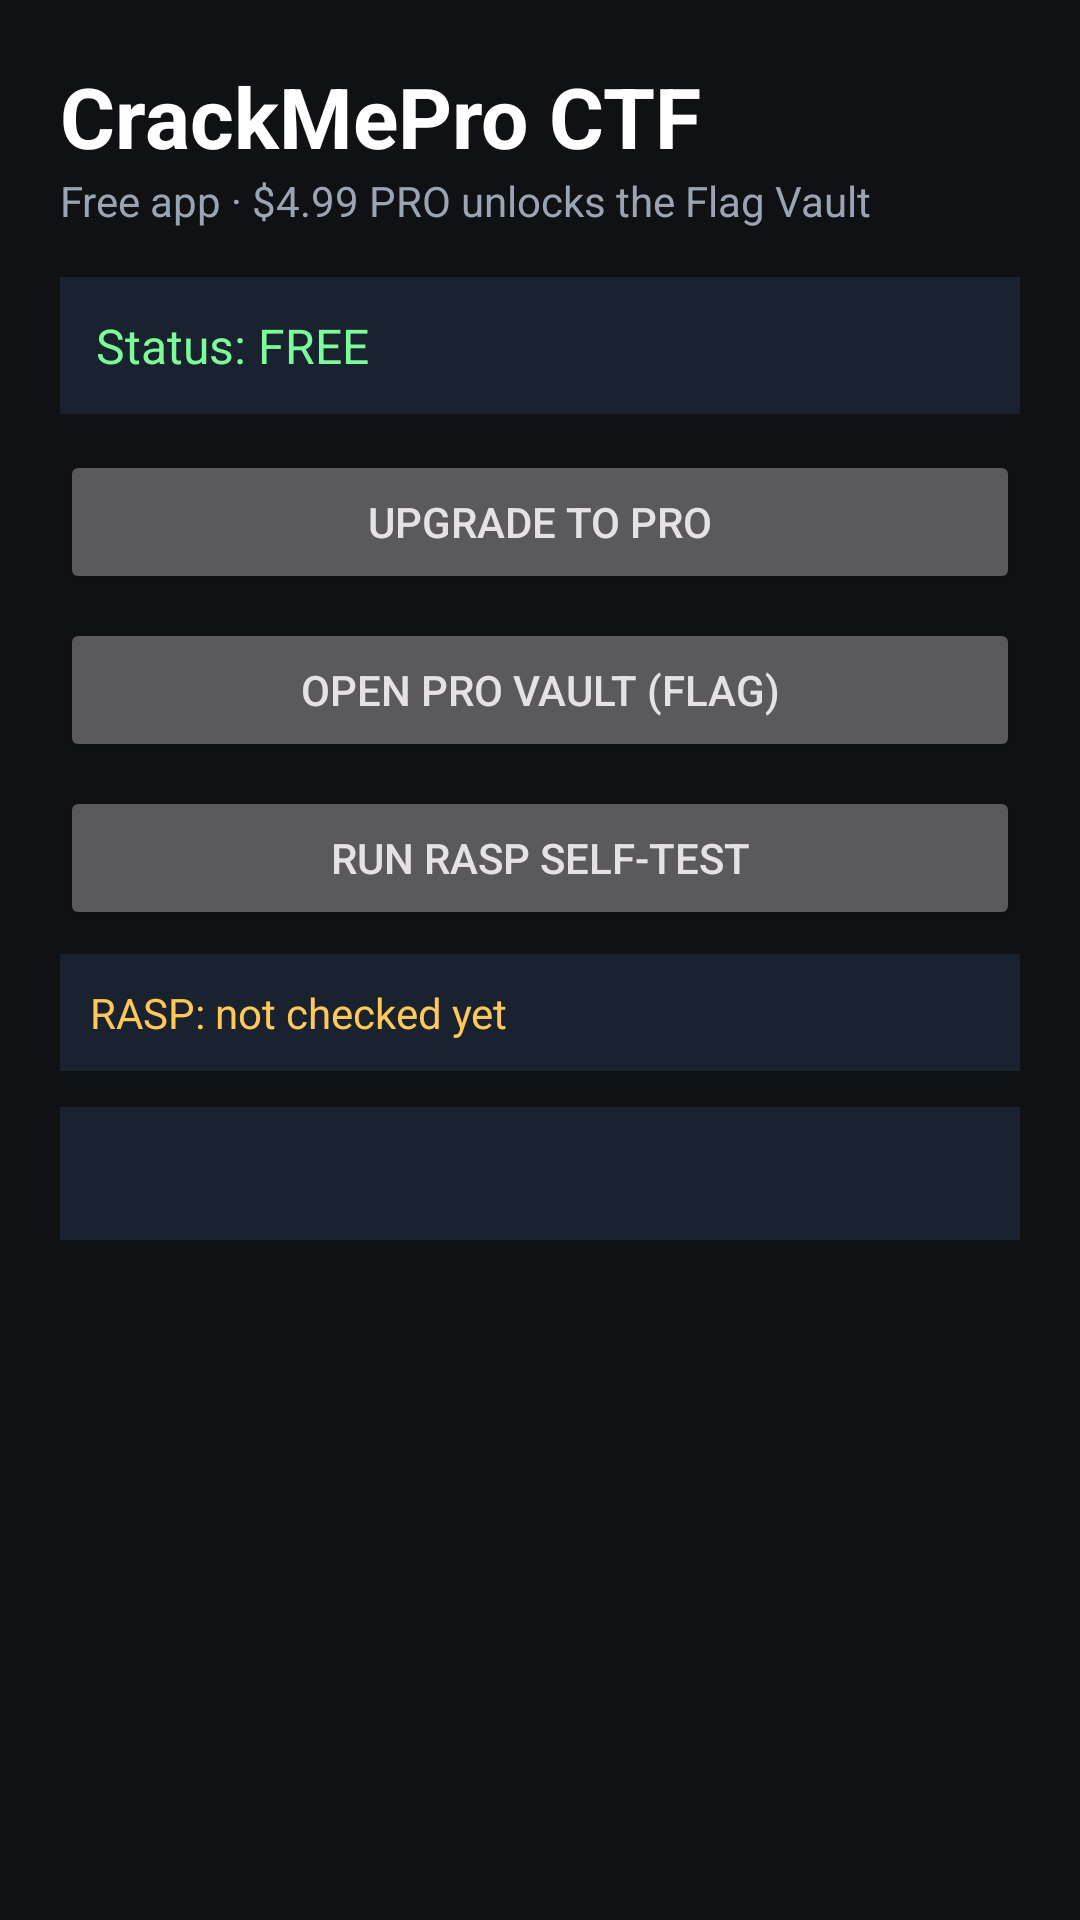

The Android layout XML behind this screen, and the referenced resources:
<!-- AndroidManifest.xml: application theme Theme.CrackMePro -->
<!-- res/layout/activity_main.xml -->
<?xml version="1.0" encoding="utf-8"?>
<ScrollView xmlns:android="http://schemas.android.com/apk/res/android"
    android:layout_width="match_parent"
    android:layout_height="match_parent"
    android:padding="20dp"
    android:background="#0F1115">

    <LinearLayout
        android:layout_width="match_parent"
        android:layout_height="wrap_content"
        android:orientation="vertical">

        <TextView
            android:layout_width="wrap_content"
            android:layout_height="wrap_content"
            android:text="CrackMePro CTF"
            android:textSize="28sp"
            android:textStyle="bold"
            android:textColor="#FFFFFF" />

        <TextView
            android:layout_width="wrap_content"
            android:layout_height="wrap_content"
            android:text="Free app · $4.99 PRO unlocks the Flag Vault"
            android:textColor="#9AA4B2"
            android:layout_marginBottom="16dp" />

        <TextView
            android:id="@+id/statusText"
            android:layout_width="match_parent"
            android:layout_height="wrap_content"
            android:text="Status: FREE"
            android:textColor="#7CFC98"
            android:textSize="16sp"
            android:padding="12dp"
            android:background="#1A2230"
            android:layout_marginBottom="12dp" />

        <Button
            android:id="@+id/buyBtn"
            android:layout_width="match_parent"
            android:layout_height="wrap_content"
            android:text="Upgrade to PRO"
            android:layout_marginBottom="8dp" />

        <Button
            android:id="@+id/vaultBtn"
            android:layout_width="match_parent"
            android:layout_height="wrap_content"
            android:text="Open PRO Vault (flag)"
            android:layout_marginBottom="8dp" />

        <Button
            android:id="@+id/checkBtn"
            android:layout_width="match_parent"
            android:layout_height="wrap_content"
            android:text="Run RASP self-test"
            android:layout_marginBottom="8dp" />

        <ProgressBar
            android:id="@+id/progress"
            android:layout_width="wrap_content"
            android:layout_height="wrap_content"
            android:visibility="gone"
            android:layout_gravity="center"
            android:layout_marginBottom="8dp" />

        <TextView
            android:id="@+id/raspText"
            android:layout_width="match_parent"
            android:layout_height="wrap_content"
            android:text="RASP: not checked yet"
            android:textColor="#FFC857"
            android:padding="10dp"
            android:background="#1A2230"
            android:layout_marginBottom="12dp" />

        <TextView
            android:id="@+id/flagText"
            android:layout_width="match_parent"
            android:layout_height="wrap_content"
            android:text=""
            android:textColor="#FFFFFF"
            android:textSize="15sp"
            android:textIsSelectable="true"
            android:padding="12dp"
            android:background="#1A2230" />
    </LinearLayout>
</ScrollView>
<!-- resources referenced by this layout -->
<resources>
  <style name="Theme.CrackMePro" parent="Theme.Material3.Dark.NoActionBar">
          <item name="colorPrimary">#7CFC98</item>
          <item name="android:windowBackground">#0F1115</item>
      </style>
</resources>
